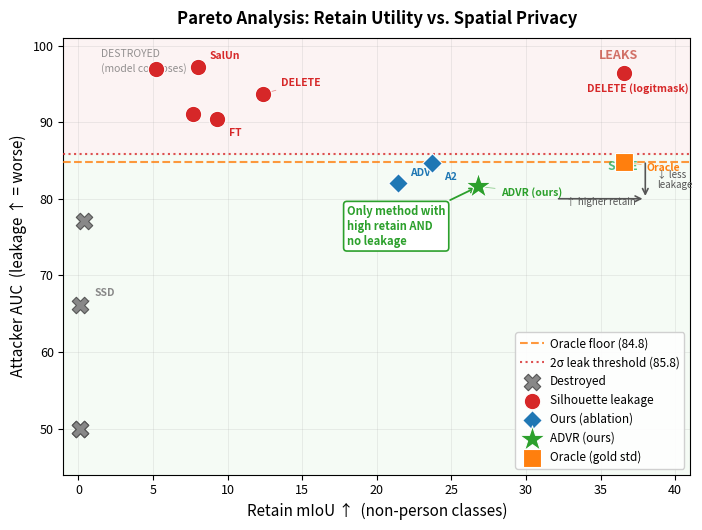

Reproduce this figure in Python.
"""
Pareto scatter: retain_mIoU (x) vs leakage AUC (y).
One point per method. Shows the three failure modes as distinct quadrants.
Data from Tables 1+2 in the paper (ADE20K, seed 1).
"""
import os
import numpy as np
import matplotlib
matplotlib.use("Agg")
import matplotlib.pyplot as plt
import matplotlib.patheffects as pe
from matplotlib.patches import FancyArrowPatch

OUT_DIR = "paper/wacv_template/figures"
os.makedirs(OUT_DIR, exist_ok=True)

# ── Data from paper tables (ADE20K, DeepLabV3-R50) ──────────────────────────
# (name, retain_mIoU, out_AUC, family)
# family: "destroy" | "leak" | "safe" | "oracle" | "ours"
METHODS = [
    # Destroyed methods
    ("NegGrad",   0.1,  50.0,  "destroy"),   # NaN → 50 (random = chance)
    ("SCRUB",     0.1,  50.0,  "destroy"),
    ("SSD",       0.1,  66.1,  "destroy"),
    ("B1",        0.4,  77.1,  "destroy"),

    # Silent leakage baselines
    ("FT",        9.3,  90.4,  "leak"),
    ("NegGrad+",  7.7,  91.0,  "leak"),
    ("RL",        5.2,  96.9,  "leak"),
    ("SalUn",     8.0,  97.2,  "leak"),
    ("DELETE",   12.4,  93.7,  "leak"),
    ("DELETE\n(logitmask)", 36.6, 96.4, "leak"),

    # Our method + ablations
    ("A2",       23.7,  84.7,  "ours_abl"),
    ("ADV",      21.4,  82.0,  "ours_abl"),
    ("ADVR\n(ours)", 26.8, 81.6, "ours"),

    # Gold standard
    ("Oracle",   36.6,  84.8,  "oracle"),
]

ORACLE_FLOOR = 84.8
FLOOR_STD    = 0.5
THRESHOLD    = ORACLE_FLOOR + 2 * FLOOR_STD   # 85.8

STYLE = {
    "destroy":  dict(color="#888888", marker="X",  s=140, zorder=4, label="Destroyed"),
    "leak":     dict(color="#d62728", marker="o",  s=140, zorder=4, label="Silhouette leakage"),
    "ours_abl": dict(color="#1f77b4", marker="D",  s=100, zorder=4, label="Ours (ablation)"),
    "ours":     dict(color="#2ca02c", marker="*",  s=380, zorder=6, label="ADVR (ours)"),
    "oracle":   dict(color="#ff7f0e", marker="s",  s=160, zorder=5, label="Oracle (gold std)"),
}

# ── Figure ───────────────────────────────────────────────────────────────────
fig, ax = plt.subplots(figsize=(7.2, 5.4))
fig.patch.set_facecolor("white")
ax.set_facecolor("#fafafa")

# Background quadrant shading
ax.axhspan(THRESHOLD, 102, color="#ffeeee", alpha=0.55, zorder=0)   # leaks zone
ax.axhspan(40,  THRESHOLD, color="#eeffee", alpha=0.35, zorder=0)   # safe zone

# Oracle floor band
ax.axhline(ORACLE_FLOOR, color="#ff7f0e", ls="--", lw=1.5, alpha=0.8, zorder=3,
           label=f"Oracle floor ({ORACLE_FLOOR:.1f})")
ax.axhline(THRESHOLD, color="#d62728", ls=":", lw=1.5, alpha=0.8, zorder=3,
           label=f"2σ leak threshold ({THRESHOLD:.1f})")

# Quadrant labels
ax.text(37.5, 99.5, "LEAKS", fontsize=9, color="#c0392b", fontweight="bold",
        ha="right", va="top", alpha=0.7)
ax.text(37.5, THRESHOLD - 0.8, "SAFE", fontsize=9, color="#27ae60", fontweight="bold",
        ha="right", va="top", alpha=0.8)
ax.text(1.5, 99.5, "DESTROYED\n(model collapses)", fontsize=7.5, color="#666666",
        ha="left", va="top", alpha=0.7, linespacing=1.4)

# Plot points
seen = set()
for name, retain, auc, fam in METHODS:
    kw = STYLE[fam]
    lbl = kw["label"] if fam not in seen else None
    seen.add(fam)
    ax.scatter(retain, auc, color=kw["color"], marker=kw["marker"],
               s=kw["s"], zorder=kw["zorder"], label=lbl,
               edgecolors="white" if fam != "destroy" else "#555555", linewidths=0.8)

# Annotate key points
ANNOT = {
    "ADVR\n(ours)":         (1.5,  -1.2,  "#2ca02c"),
    "Oracle":               (1.5,  -1.2,  "#ff7f0e"),
    "DELETE":               (1.2,   1.0,  "#d62728"),
    "DELETE\n(logitmask)":  (-2.5, -2.5,  "#d62728"),
    "SalUn":                (0.8,   1.0,  "#d62728"),
    "FT":                   (0.8,  -2.2,  "#d62728"),
    "SSD":                  (1.0,   1.2,  "#888888"),
    "A2":                   (0.8,  -2.2,  "#1f77b4"),
    "ADV":                  (0.8,   1.0,  "#1f77b4"),
}
for name, retain, auc, fam in METHODS:
    display = name.replace("\n", " ")
    if name in ANNOT:
        dx, dy, col = ANNOT[name]
        ax.annotate(display,
                    xy=(retain, auc), xytext=(retain + dx, auc + dy),
                    fontsize=7.5, color=col, fontweight="bold",
                    arrowprops=dict(arrowstyle="-", color=col, lw=0.6, alpha=0.5))

# Arrow showing "ideal direction"
ax.annotate("", xy=(38, 80), xytext=(32, 80),
            arrowprops=dict(arrowstyle="->", color="#555555", lw=1.2))
ax.text(35, 79.2, "↑ higher retain", fontsize=7, color="#555555", ha="center")
ax.annotate("", xy=(38, 80), xytext=(38, 85),
            arrowprops=dict(arrowstyle="->", color="#555555", lw=1.2))
ax.text(38.8, 82.5, "↓ less\nleakage", fontsize=7, color="#555555",
        ha="left", va="center")

ax.set_xlabel("Retain mIoU ↑  (non-person classes)", fontsize=11)
ax.set_ylabel("Attacker AUC  (leakage ↑ = worse)", fontsize=11)
ax.set_title("Pareto Analysis: Retain Utility vs. Spatial Privacy",
             fontsize=12, fontweight="bold", pad=10)

ax.set_xlim(-1, 41)
ax.set_ylim(44, 101)
ax.tick_params(labelsize=9)
ax.grid(True, alpha=0.25, lw=0.6)

legend = ax.legend(fontsize=8.5, framealpha=0.9, loc="lower right",
                   edgecolor="#cccccc", handletextpad=0.5)

# Star annotation for ADVR
ax.annotate("Only method with\nhigh retain AND\nno leakage",
            xy=(26.8, 81.6), xytext=(18, 74),
            fontsize=8, color="#2ca02c", fontweight="bold",
            arrowprops=dict(arrowstyle="->", color="#2ca02c", lw=1.3),
            bbox=dict(boxstyle="round,pad=0.3", fc="white", ec="#2ca02c", lw=1.2))

fig.tight_layout()
for ext in ("pdf", "png"):
    p = f"{OUT_DIR}/fig_pareto.{ext}"
    fig.savefig(p, dpi=200, bbox_inches="tight", facecolor="white")
    print(f"Saved → {p}")
plt.close(fig)
